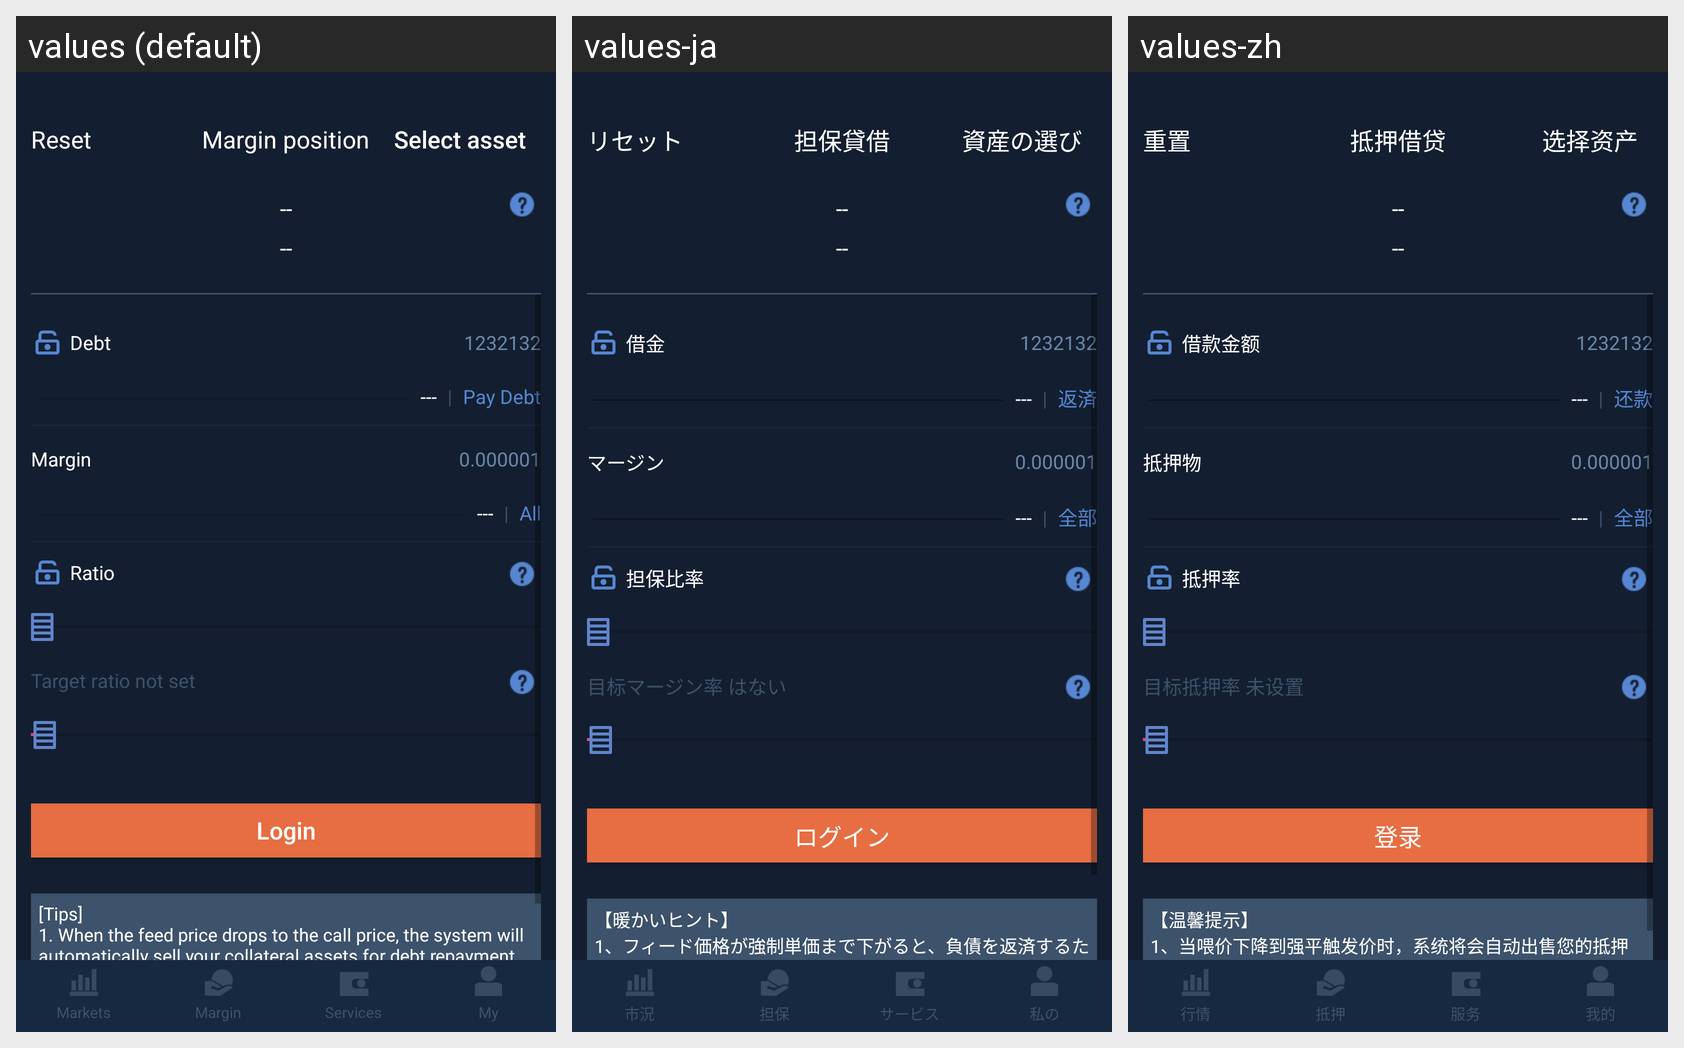

The same Android screen rendered under several of its app's locales, left to right. List the strings drawn on it with the default value and each locale's translation.
Android screen res/layout/activity_index_collateral.xml rendered under 3 locales, left to right: values (default), values-ja, values-zh. Device: Nexus 5 (rendered at 1080×1920; each locale shown at half size, 540×960, under a caption strip naming it); theme AppTheme.
Strings drawn on this screen, with the default value and each locale's value (text and hints the layout hard-codes, and strings that could not be matched under every locale, appear in the picture but are not listed):

kDebtLableReset
  values: Reset
  values-ja: リセット
  values-zh: 重置

kVcTitleMarginPosition
  values: Margin position
  values-ja: 担保貸借
  values-zh: 抵押借贷

kDebtLableSelectAsset
  values: Select asset
  values-ja: 資産の選び
  values-zh: 选择资产

kDebtLabelCellTitleDebtValue
  values: Debt
  values-ja: 借金
  values-zh: 借款金额

kDebtLablePayMaxDebt
  values: Pay Debt
  values-ja: 返済
  values-zh: 还款

kDebtLabelCellTitleCollAmount
  values: Margin
  values-ja: マージン
  values-zh: 抵押物

kDebtLableUseMax
  values: All
  values-ja: 全部
  values-zh: 全部

kDebtLableRatio
  values: Ratio
  values-ja: 担保比率
  values-zh: 抵押率

kDebtTipTargetRatioNotSet
  values: Target ratio not set
  values-ja: 目标マージン率 はない
  values-zh: 目标抵押率 未设置

kNormalCellBtnLogin
  values: Login
  values-ja: ログイン
  values-zh: 登录

kDebtWarmTips
  values: [Tips]
      1. When the feed price drops to the call price, the system will automatically sell your collateral assets for debt repayment. Please pay attention to adjusting the ratio control risks. 
      2. When the debt field is locked, the ratio will change with the collateral. 
      3. When the ratio field is locked, the debt will change with the collateral.
  values-ja: 【暖かいヒント】
      1、フィード価格が強制単価まで下がると、負債を返済するためにシステムが自動的に資産を売却します。 リスクを管理するように注意してください。 
      2、借金がロックされると、担保によってマージン率が変化します。 
      3、マージン率がロックされると、担保によって借金が変化します。
  values-zh: 【温馨提示】
      1、当喂价下降到强平触发价时，系统将会自动出售您的抵押资产用于归还借款。请注意调整抵押率控制风险。
      2、当锁定借款金额时，抵押率会随抵押物数量变化而变化。
      3、当锁定抵押率时，借款金额会随抵押物数量变化而变化。

kTabBarNameMarkets
  values: Markets
  values-ja: 市況
  values-zh: 行情

kTabBarNameCollateral
  values: Margin
  values-ja: 担保
  values-zh: 抵押

kTabBarNameServices
  values: Services
  values-ja: サービス
  values-zh: 服务

kTabBarNameMy
  values: My
  values-ja: 私の
  values-zh: 我的
